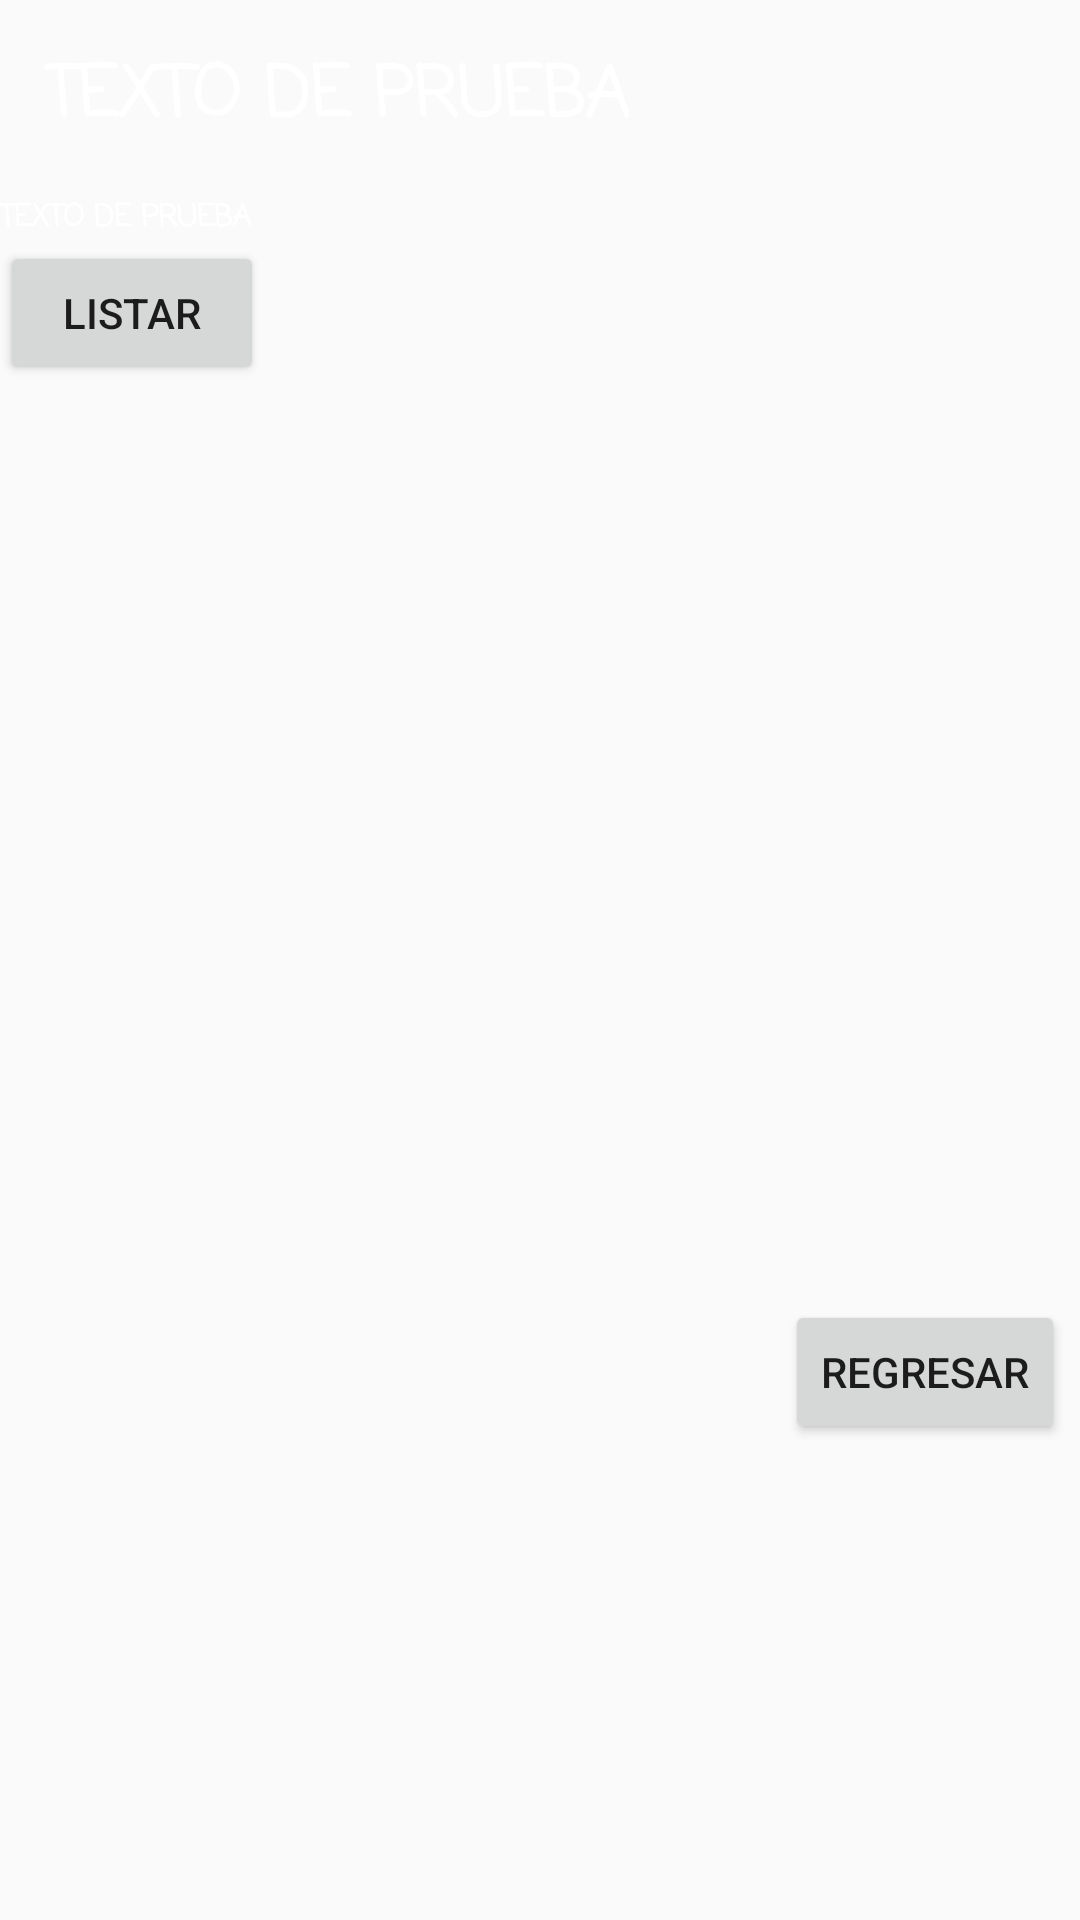

This screen was rendered from an Android layout file. Write that file and the resources it references.
<!-- AndroidManifest.xml: application theme Theme.AppCompat.Light.NoActionBar -->
<!-- res/layout/activity_list_platos.xml -->
<?xml version="1.0" encoding="utf-8"?>
<LinearLayout xmlns:android="http://schemas.android.com/apk/res/android"
    xmlns:app="http://schemas.android.com/apk/res-auto"
    xmlns:tools="http://schemas.android.com/tools"
    android:layout_width="match_parent"
    android:layout_height="match_parent"
    android:orientation="vertical"
    android:background="@drawable/perucomida"
    tools:context=".ListPlatos">

    <TextView
        android:id="@+id/tituloMenu"
        android:layout_width="wrap_content"
        android:layout_height="wrap_content"
        android:textColor="@color/white"
        android:textStyle="bold"
        android:text="TEXTO DE PRUEBA"
        android:layout_margin="15dp"
        android:textSize="23dp"
        android:fontFamily="casual"/>
    <TextView
        android:id="@+id/elecciones"
        android:layout_width="wrap_content"
        android:layout_height="wrap_content"
        android:textColor="@color/white"
        android:textStyle="bold"
        android:text="TEXTO DE PRUEBA"

        android:textSize="10dp"
        android:fontFamily="casual"/>
    <Button
        android:id="@+id/listar"
        android:layout_width="wrap_content"
        android:layout_height="wrap_content"
        android:text="Listar"
        />
    <androidx.recyclerview.widget.RecyclerView
        android:id="@+id/recicletPlatos"
        android:layout_width="match_parent"
        android:layout_height="300dp"
        android:background="@android:color/transparent"
        android:scrollbars="vertical"
        />

    <Button
        android:id="@+id/ButtonBack"
        android:layout_width="wrap_content"
        android:layout_height="wrap_content"
        android:text="Regresar"
        android:layout_gravity="right"
        android:layout_margin="5dp"/>
</LinearLayout>
<!-- resources referenced by this layout -->
<resources>
  <color name="white">#FFFFFFFF</color>
</resources>
